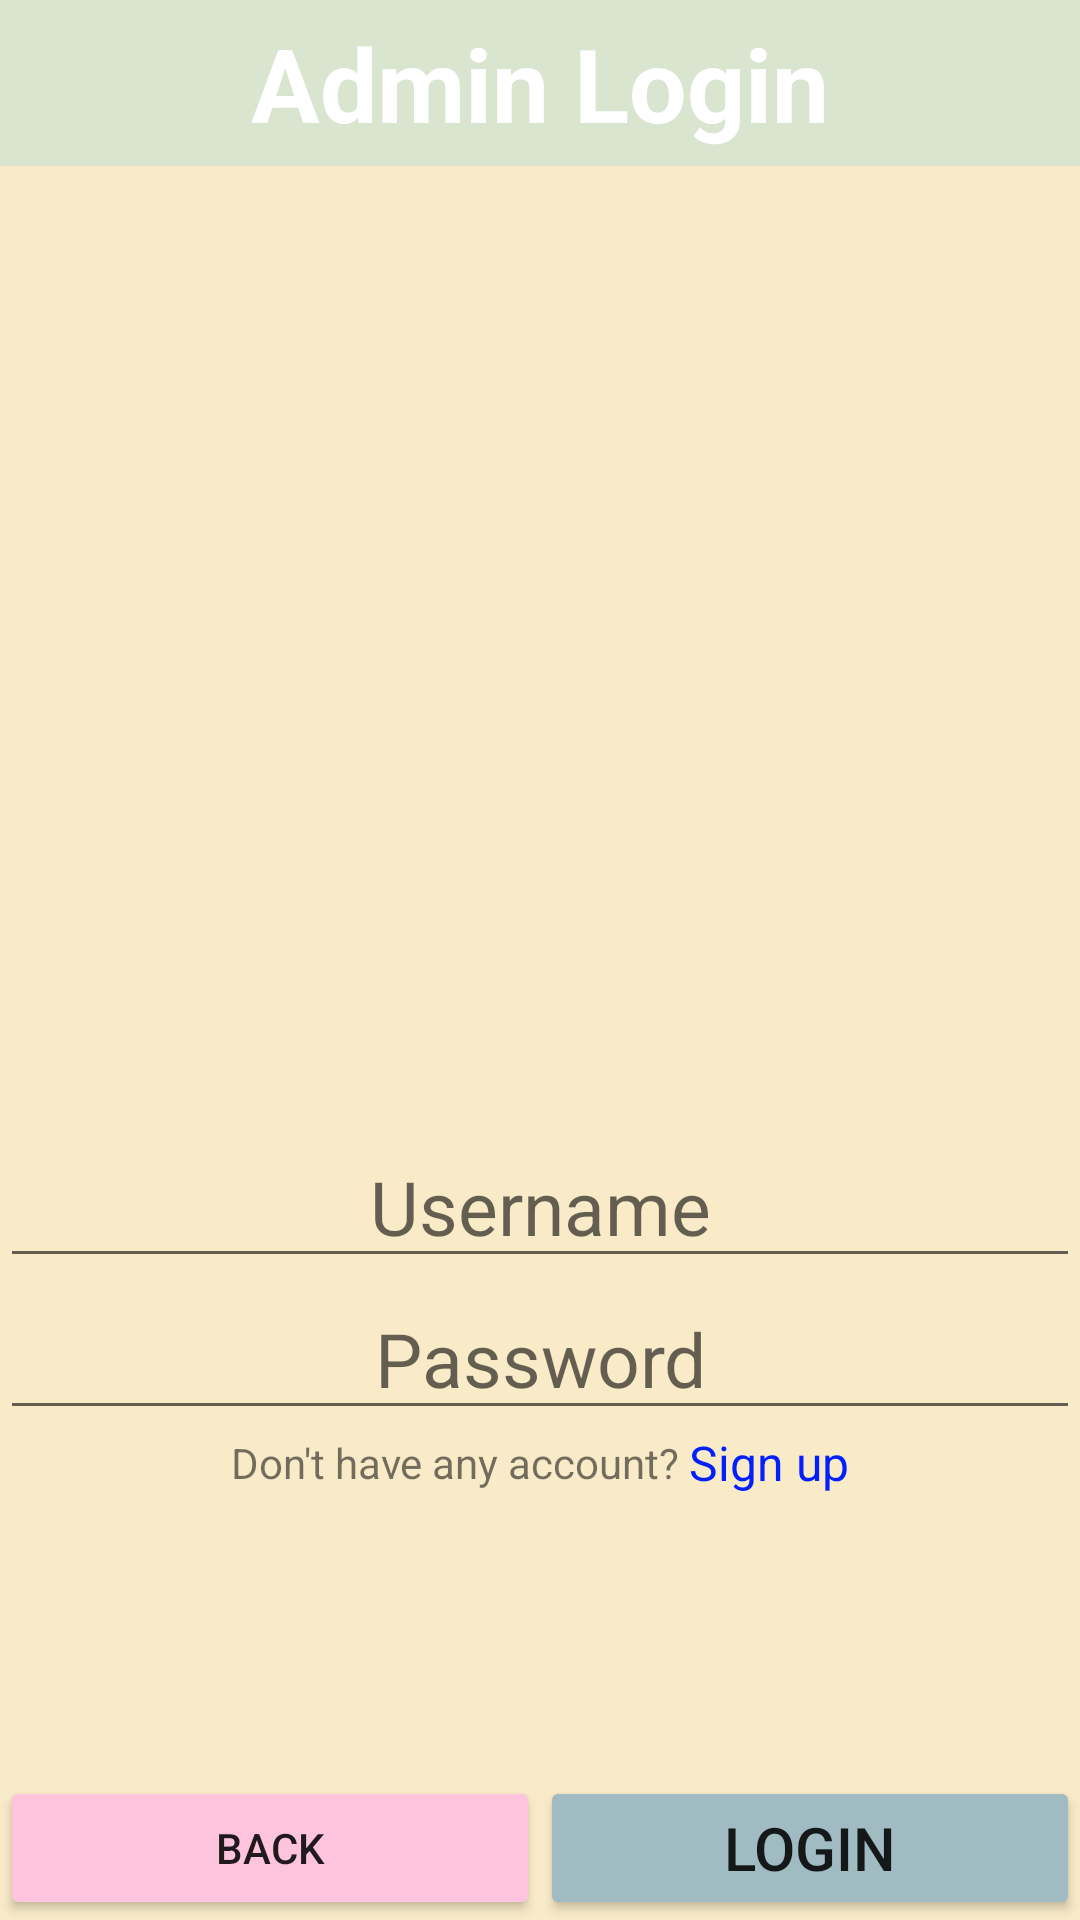

Produce the Android XML layout that renders to this screen, including the resource entries it uses.
<!-- AndroidManifest.xml: application theme Theme.Project -->
<!-- res/layout/activity_adminlogin.xml -->
<?xml version="1.0" encoding="utf-8"?>

<LinearLayout xmlns:android="http://schemas.android.com/apk/res/android"
    xmlns:app="http://schemas.android.com/apk/res-auto"
    xmlns:tools="http://schemas.android.com/tools"
    android:layout_width="match_parent"
    android:layout_height="match_parent"
    android:background="#F9EBC8"
    android:gravity="center"
    android:orientation="vertical"
    tools:context=".adminlogin">
    <TextView
        android:layout_width="match_parent"
        android:layout_height="wrap_content"
        android:text="Admin Login"
        android:gravity="center"
        android:textColor="@color/white"
        android:background="#DAE5D0"
        android:textSize="34dp"
        android:layout_marginBottom="20dp"
        android:padding="5dp"
        android:textStyle="bold"/>
    <LinearLayout
        android:layout_width="match_parent"
        android:layout_height="0dp"
        android:layout_weight="1"
        android:orientation="vertical">
        <ImageView
            android:id="@+id/imageView5"
            android:layout_width="300dp"
            android:layout_height="250dp"
            app:srcCompat="@drawable/admin"
            android:layout_gravity="center"
            android:layout_marginTop="20dp"/>
        <EditText
            android:id="@+id/user"
            android:layout_width="match_parent"
            android:layout_height="wrap_content"
            android:hint="Username"
            android:gravity="center"
            android:textColor="@color/black"
            android:textSize="25dp"
            android:layout_marginTop="30dp"/>
        <EditText
            android:id="@+id/pass"
            android:layout_width="match_parent"
            android:layout_height="wrap_content"
            android:hint="Password"
            android:gravity="center"
            android:inputType="numberPassword"
            android:textColor="@color/black"
            android:textSize="25dp"/>
        <LinearLayout
            android:layout_width="match_parent"
            android:layout_height="wrap_content"
            android:gravity="center"
            android:orientation="horizontal">

            <TextView
                android:layout_width="wrap_content"
                android:layout_height="wrap_content"
                android:text="Don't have any account?" />

            <TextView
                android:id="@+id/signup"
                android:textColor="#0320fc"
                android:layout_width="wrap_content"
                android:layout_height="wrap_content"
                android:layout_marginLeft="3dp"
                android:clickable="true"
                android:text="Sign up"
                android:textSize="16dp"/>
        </LinearLayout>
    </LinearLayout>

    <LinearLayout
        android:layout_width="match_parent"
        android:layout_height="wrap_content">
        <Button
            android:id="@+id/button01"
            android:layout_width="0dp"
            android:layout_weight="1"
            android:layout_height="wrap_content"
            android:layout_gravity="start"
            android:backgroundTint="#FFC4DD"
            android:text="Back" />
        <Button
            android:id="@+id/login"
            android:layout_width="0dp"
            android:layout_weight="1"
            android:layout_height="wrap_content"
            android:backgroundTint="#A0BCC2"
            android:text="LOGIN"
            android:textSize="20dp" />
    </LinearLayout>


</LinearLayout>
<!-- resources referenced by this layout -->
<resources>
  <color name="black">#FF000000</color>
  <color name="white">#FFFFFFFF</color>
  <style name="Theme.Project" parent="Theme.AppCompat.Light.NoActionBar">
          
          <item name="colorPrimary">@color/transparent</item>
          <item name="colorPrimaryVariant">@color/transparent</item>
          <item name="colorOnPrimary">@color/transparent</item>
          
          <item name="colorSecondary">@color/teal_200</item>
          <item name="colorSecondaryVariant">@color/teal_700</item>
          <item name="colorOnSecondary">@color/black</item>
          
          <item name="android:statusBarColor" tools:targetApi="l">?attr/colorPrimaryVariant</item>
          
      </style>
  <color name="transparent">#00FFFFFF</color>
  <color name="teal_200">#FF03DAC5</color>
  <color name="teal_700">#FF018786</color>
</resources>
